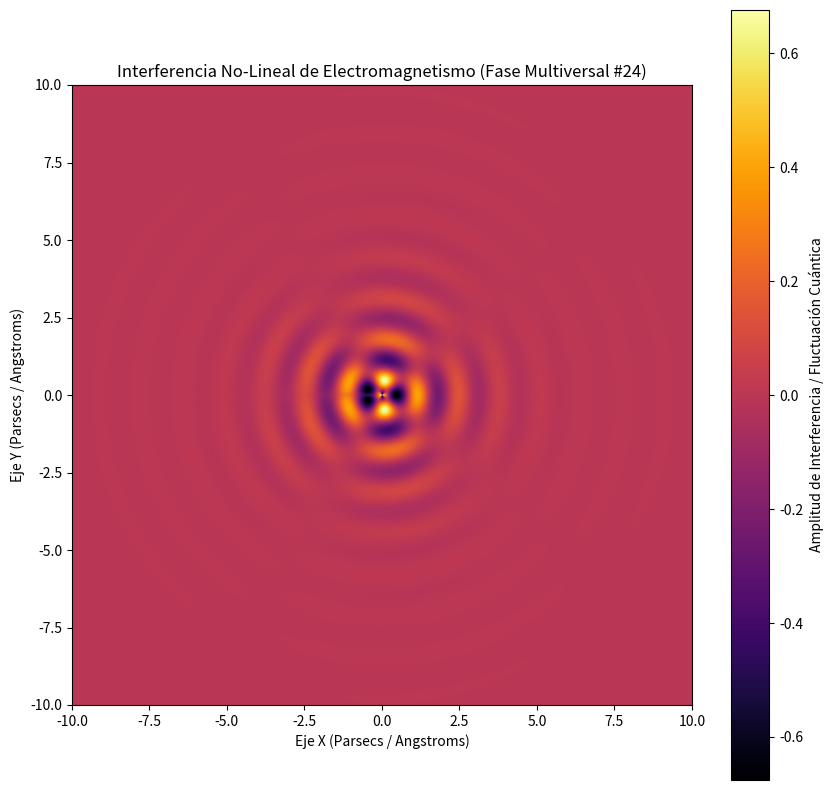

Write the Python code that produced this figure.
%matplotlib inline
# Simulación Multiversal: Electromagnetismo - Variante 24
import numpy as np
import matplotlib.pyplot as plt

# Parámetros Físicos No-Lineales
omega_1 = 4.72
omega_2 = 2.262
lambda_decay = 0.782
phase_shift = 2.276

x = np.linspace(-10, 10, 800)
y = np.linspace(-10, 10, 800)
X, Y = np.meshgrid(x, y)

# Dinámica de Fluidos / Campos Tensor-Escalares (Fase Multiversal)
R = np.sqrt(X**2 + Y**2) + 1e-5
Z = (np.sin(omega_1 * R + phase_shift) * np.cos(omega_2 * np.arctan2(Y, X))) * np.exp(-lambda_decay * R)

plt.figure(figsize=(10, 10))
plt.imshow(Z, cmap='inferno', extent=[-10, 10, -10, 10], origin='lower')
plt.colorbar(label='Amplitud de Interferencia / Fluctuación Cuántica')
plt.title(r'Interferencia No-Lineal de Electromagnetismo (Fase Multiversal #24)')
plt.xlabel('Eje X (Parsecs / Angstroms)')
plt.ylabel('Eje Y (Parsecs / Angstroms)')
plt.show()
